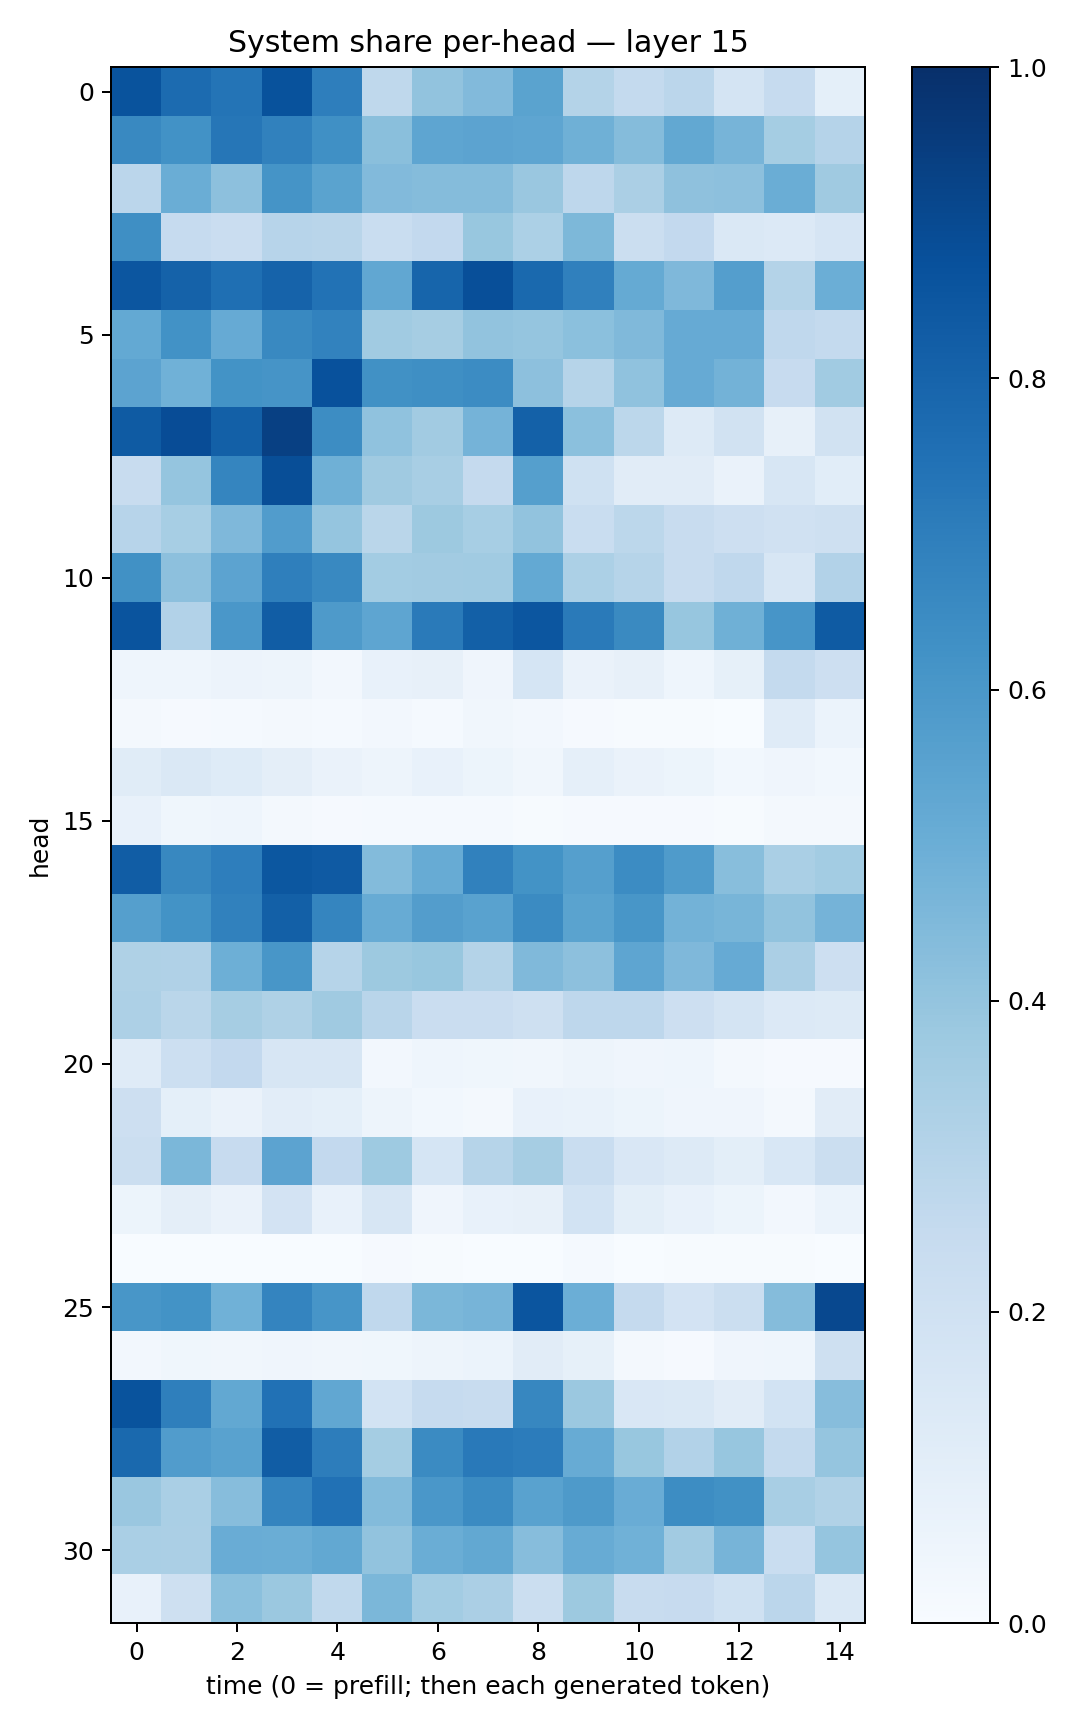

The table this chart was drawn from, first rows:
0.86576444, 0.7722489, 0.7374111, 0.869158, 0.69547886, 0.2704495, 0.40539673, 0.44388944, 0.5489106, 0.30646962, 0.25737435, 0.28151608, 0.17687693, 0.24908535, 0.09328972
0.6599, 0.6228, 0.7304, 0.687, 0.6299, 0.4236, 0.5379, 0.5452, 0.5387, 0.4907, 0.4352, 0.524, 0.4709, 0.3544, 0.3019
0.285, 0.5029, 0.4144, 0.6154, 0.5501, 0.4442, 0.4356, 0.4359, 0.3831, 0.2769, 0.3349, 0.4102, 0.4156, 0.5029, 0.3674
0.6331, 0.2478, 0.2287, 0.2947, 0.2902, 0.2329, 0.2592, 0.3872, 0.3317, 0.4534, 0.2241, 0.2604, 0.1446, 0.1356, 0.1665
0.8544, 0.8067, 0.7549, 0.8012, 0.7437, 0.5295, 0.7968, 0.8802, 0.7791, 0.6888, 0.5185, 0.4501, 0.5675, 0.3064, 0.4965
0.5196, 0.6246, 0.5127, 0.6571, 0.6798, 0.3671, 0.3497, 0.4032, 0.3971, 0.4195, 0.4487, 0.5151, 0.5155, 0.2659, 0.2569
0.5451, 0.4869, 0.6192, 0.6116, 0.8711, 0.6281, 0.6356, 0.6467, 0.4165, 0.297, 0.4082, 0.5146, 0.4795, 0.2441, 0.3651
0.8341, 0.8876, 0.816, 0.9336, 0.6427, 0.4101, 0.3632, 0.4755, 0.811, 0.4185, 0.2803, 0.1301, 0.1922, 0.0798, 0.1884
0.2412, 0.3949, 0.6719, 0.8864, 0.4899, 0.3688, 0.3423, 0.2502, 0.5649, 0.2007, 0.1108, 0.1121, 0.06274, 0.1566, 0.1064
0.2953, 0.3475, 0.4499, 0.5778, 0.396, 0.2852, 0.3787, 0.3455, 0.4043, 0.2332, 0.2811, 0.2345, 0.2139, 0.1962, 0.2059
0.6267, 0.4165, 0.5467, 0.6916, 0.6564, 0.3586, 0.3619, 0.3645, 0.5214, 0.3291, 0.2988, 0.2384, 0.2689, 0.1587, 0.3112
0.8608, 0.3088, 0.6007, 0.8252, 0.5889, 0.5369, 0.713, 0.8156, 0.8548, 0.7118, 0.653, 0.3942, 0.4909, 0.6085, 0.833
0.04673, 0.04587, 0.05706, 0.05054, 0.0238, 0.07072, 0.07931, 0.04071, 0.1718, 0.06257, 0.07838, 0.04653, 0.08536, 0.2565, 0.2113
0.02139, 0.009128, 0.01326, 0.0231, 0.0151, 0.02402, 0.01512, 0.03173, 0.02504, 0.01137, 0.006287, 0.004145, 0.003888, 0.1193, 0.05984
0.1145, 0.1442, 0.125, 0.09525, 0.06387, 0.04871, 0.07371, 0.05327, 0.03458, 0.08827, 0.06524, 0.0516, 0.03016, 0.04033, 0.03118
0.07728, 0.03605, 0.0431, 0.02172, 0.01071, 0.01406, 0.01503, 0.01334, 0.006663, 0.00805, 0.01027, 0.008201, 0.005275, 0.02334, 0.01963
0.8276, 0.6606, 0.6988, 0.85, 0.8381, 0.4397, 0.5097, 0.6844, 0.6181, 0.5629, 0.6469, 0.584, 0.4286, 0.3388, 0.3561
0.5636, 0.6186, 0.6869, 0.8159, 0.6691, 0.5111, 0.574, 0.5511, 0.6513, 0.5504, 0.6048, 0.4767, 0.4657, 0.4025, 0.4731
0.3207, 0.3166, 0.4955, 0.6048, 0.3005, 0.3789, 0.3902, 0.3067, 0.4477, 0.4144, 0.5375, 0.4523, 0.5124, 0.3348, 0.2148
0.3276, 0.2873, 0.3495, 0.3206, 0.368, 0.2919, 0.228, 0.2281, 0.2089, 0.277, 0.2748, 0.213, 0.1737, 0.135, 0.1326
0.12, 0.2149, 0.2586, 0.1622, 0.1588, 0.02666, 0.04484, 0.03712, 0.03407, 0.05001, 0.04002, 0.04506, 0.02318, 0.009274, 0.0115
0.211, 0.09354, 0.06287, 0.1054, 0.0899, 0.04774, 0.02894, 0.01956, 0.07285, 0.0696, 0.05203, 0.04112, 0.04224, 0.01697, 0.1123
0.2257, 0.4571, 0.2455, 0.545, 0.2597, 0.3731, 0.1713, 0.2997, 0.3495, 0.2332, 0.1489, 0.1287, 0.09894, 0.1554, 0.2257
0.05435, 0.09612, 0.06496, 0.1808, 0.07081, 0.1615, 0.04243, 0.07613, 0.07935, 0.1863, 0.09851, 0.07533, 0.05442, 0.0243, 0.06115
0.0004388, 0.0005496, 0.0004814, 0.0003996, 0.0008807, 0.008929, 0.007199, 0.002694, 0.0005392, 0.01392, 0.002277, 0.005582, 0.006688, 0.005772, 0.001899
0.6018, 0.6199, 0.4859, 0.675, 0.6064, 0.269, 0.4573, 0.4726, 0.8587, 0.5, 0.2521, 0.1809, 0.223, 0.4367, 0.905
0.02667, 0.03775, 0.03347, 0.03934, 0.03484, 0.03774, 0.05023, 0.06209, 0.1103, 0.08524, 0.0205, 0.01139, 0.04005, 0.04408, 0.2051
0.8669, 0.6916, 0.525, 0.7496, 0.5275, 0.1856, 0.2491, 0.2412, 0.6655, 0.3792, 0.1517, 0.1414, 0.1128, 0.1851, 0.4333
0.7807, 0.5755, 0.552, 0.8281, 0.6994, 0.3531, 0.649, 0.7183, 0.7054, 0.5095, 0.3906, 0.3091, 0.3921, 0.2542, 0.3946
0.3838, 0.3371, 0.4304, 0.6739, 0.7488, 0.44, 0.5999, 0.6518, 0.5519, 0.5882, 0.5052, 0.6421, 0.6263, 0.3417, 0.3161
0.3372, 0.3357, 0.5058, 0.5014, 0.5272, 0.4051, 0.5028, 0.5263, 0.4309, 0.5095, 0.4876, 0.362, 0.4703, 0.232, 0.3952
0.07268, 0.2107, 0.4201, 0.3797, 0.2656, 0.4608, 0.356, 0.3348, 0.2263, 0.3787, 0.2386, 0.2452, 0.2019, 0.2842, 0.1456
